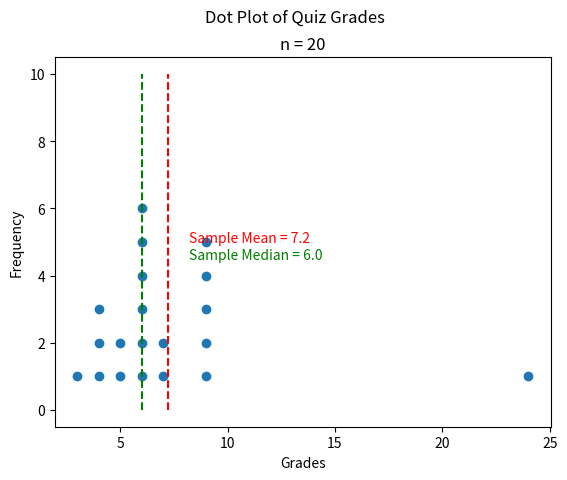

Python code for this plot:
"""
The Effects of Outliers
=======================
[redacted]
-----------
Some Point In The Distant Past
******************************

This script will generate a dot plot for a (hard-coded) distribution of quiz grades.
It will then calculate the sample mean and sample median and plot them with red and
green lines, respectively.

We will alter the distribution of grades in class to see how it affects the sample mean
and sample median.
"""

##################################################################################
###                           IMPORT LIBRARIES                                 ###
##################################################################################

import matplotlib.pyplot as plt
import math

##################################################################################
###                                SCRIPT                                      ###
##################################################################################

# Create New Figures and Axes
fig, axs = plt.subplots()

# Generate Data for Dot Plot
# NOTE: the y-variable in the ordered pair is being increased by 1 in every iteration
#       of range(). This is so the dots can be stacked in a vertical line.
data = \
[ (3, i+1) for i in range(1) ] +\
[ (4, i+1) for i in range(3) ] +\
[ (5, i+1) for i in range(2) ] +\
[ (6, i+1) for i in range(6) ] +\
[ (7, i+1) for i in range(2) ] +\
[ (9, i+1) for i in range(5) ] +\
[ (24, i+1) for i in range(1) ] 

# calculate number of samples
n = len(data)

# Label the graph appropriately
plt.suptitle("Dot Plot of Quiz Grades")
plt.title(f"n = {n}")
axs.set_xlabel("Grades")
axs.set_ylabel("Frequency")

# Get the x-coordinates and get the y-coordinates
x_values = [bit[0] for bit in data]
y_values = [bit[1] for bit in data]

# NOTE: Only the x-coordinate is required for sample statistic calculations. 
#       The y-value is only used to stack the dots.
# NOTE: The x-values are already sorted, so we don't need to sort them.

# Find order statistic for the median.
order = 0.5 * ( n + 1 )
order_floor = math.floor(order)
order_ceiling = math.ceil(order)
lower_percentile = x_values[order_floor]
upper_percentile = x_values[order_ceiling]
percentile_delta = (upper_percentile - lower_percentile)

# Calculate sample median
sample_median = lower_percentile + percentile_delta * (order - order_floor)

# Calculate sample mean
sample_mean = sum(x_values) / n

# Generate dotplot
axs.scatter(x_values, y_values)

# Plot the mean as a vertical line
axs.plot([sample_mean, sample_mean], [0, 10], linestyle="--", color="red")

# Plot sample median as a vertical line
axs.plot([sample_median, sample_median], [0, 10], linestyle="--", color="green")

# Label
axs.text(sample_mean + 1, 5, f"Sample Mean = {sample_mean}", color="red")
axs.text(sample_mean + 1, 4.5, f"Sample Median = {sample_median}", color="green")

plt.show()
